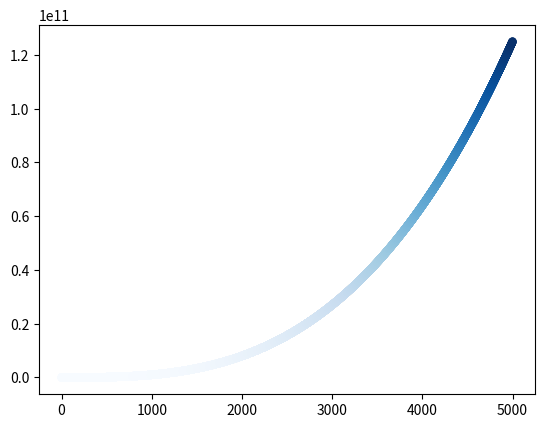

The matplotlib source for this figure:
import matplotlib.pyplot as plt

x_values = list(range(1, 5001))
y_values = [x**3 for x in x_values]

plt.scatter(x_values, y_values, edgecolor='none', c=y_values, cmap=plt.cm.Blues)
plt.show()
